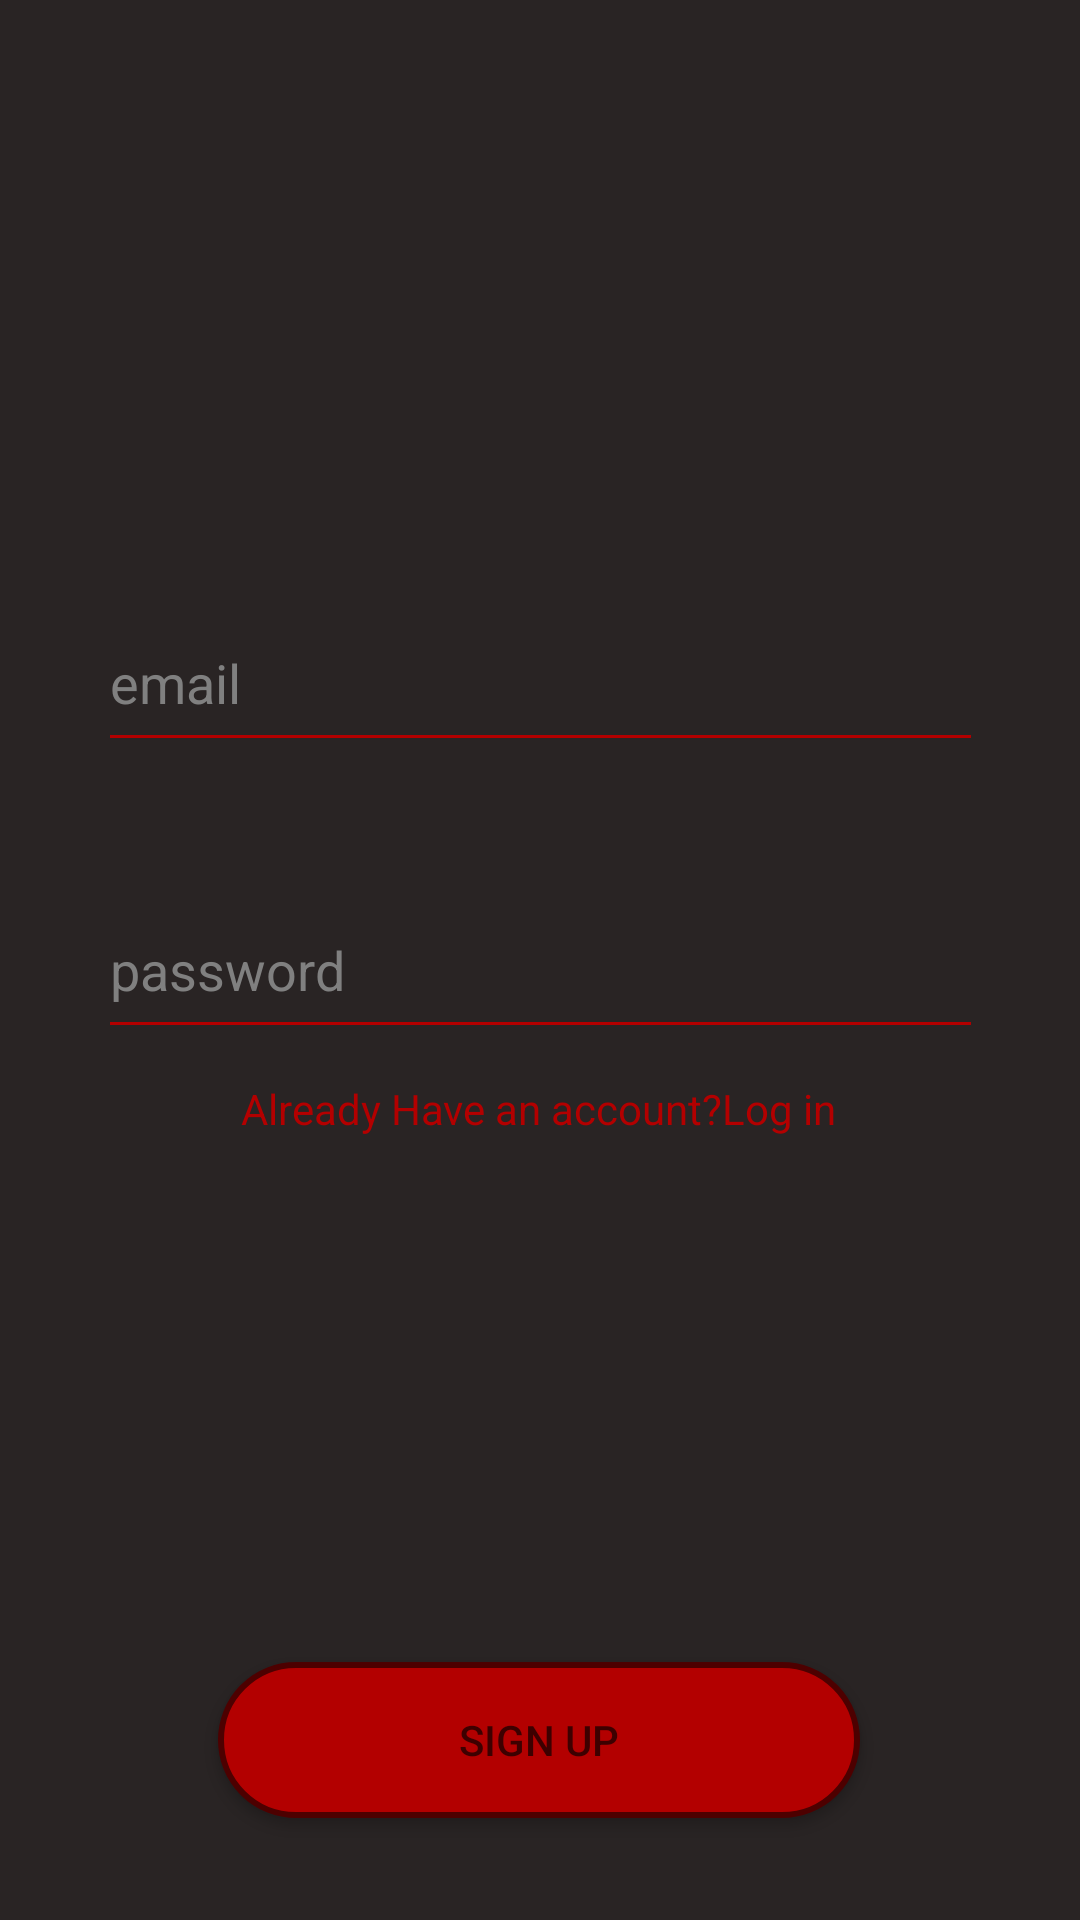

Reconstruct the res/layout file that produces this screen, plus the resources it refers to.
<!-- AndroidManifest.xml: application theme AppTheme -->
<!-- res/layout/activity_sign_up.xml -->
<?xml version="1.0" encoding="utf-8"?>
<androidx.constraintlayout.widget.ConstraintLayout xmlns:android="http://schemas.android.com/apk/res/android"
    xmlns:app="http://schemas.android.com/apk/res-auto"
    xmlns:tools="http://schemas.android.com/tools"
    android:layout_width="match_parent"
    android:layout_height="match_parent"
    tools:context=".MainActivity">


    <EditText
        android:id="@+id/editTextEmailAddressLogIn"
        android:layout_width="295dp"
        android:layout_height="56dp"
        android:backgroundTint="#b30000"
        android:drawableTint="#FFFFFF"
        android:ems="10"
        android:foregroundTint="#ff1a1a"
        android:hint="email"
        android:inputType="textEmailAddress"
        android:textColorHint="#808080"
        android:textCursorDrawable="@drawable/cursorcolor"
        app:layout_constraintBottom_toBottomOf="parent"
        app:layout_constraintEnd_toEndOf="parent"
        app:layout_constraintStart_toStartOf="parent"
        app:layout_constraintTop_toTopOf="parent"
        app:layout_constraintVertical_bias="0.339" />

    <EditText
        android:id="@+id/editTextPasswordLogIn"
        android:layout_width="295dp"
        android:layout_height="56dp"
        android:layout_marginBottom="140dp"
        android:backgroundTint="#b30000"
        android:ems="10"
        android:foregroundTint="#ff1a1a"
        android:hint="password"
        android:inputType="textPassword"
        android:textColorHint="#808080"
        android:textCursorDrawable="@drawable/cursorcolor"
        app:layout_constraintBottom_toBottomOf="parent"
        app:layout_constraintEnd_toEndOf="parent"
        app:layout_constraintStart_toStartOf="parent"
        app:layout_constraintTop_toBottomOf="@+id/editTextEmailAddressLogIn"
        app:layout_constraintVertical_bias="0.208" />

    <Button
        android:id="@+id/signUpButton"
        android:layout_width="214dp"
        android:layout_height="52dp"
        android:layout_marginBottom="28dp"
        android:background="@drawable/circledrawable"
        android:text="Sign Up"
        android:textColor="#3d0000"
        app:layout_constraintBottom_toBottomOf="parent"
        app:layout_constraintEnd_toEndOf="parent"
        app:layout_constraintHorizontal_bias="0.497"
        app:layout_constraintStart_toStartOf="parent"
        app:layout_constraintTop_toBottomOf="@+id/logInView"
        app:layout_constraintVertical_bias="0.967" />

    <TextView
        android:id="@+id/logInView"
        android:layout_width="wrap_content"
        android:layout_height="wrap_content"
        android:layout_marginBottom="232dp"
        android:text="Already Have an account?Log in"
        android:textColor="#b30000"
        app:layout_constraintBottom_toBottomOf="parent"
        app:layout_constraintEnd_toEndOf="parent"
        app:layout_constraintHorizontal_bias="0.497"
        app:layout_constraintStart_toStartOf="parent"
        app:layout_constraintTop_toBottomOf="@+id/editTextPasswordLogIn"
        app:layout_constraintVertical_bias="0.264" />

</androidx.constraintlayout.widget.ConstraintLayout>
<!-- resources referenced by this layout -->
<resources>
  <!-- drawable circledrawable (drawable) -->
  <?xml version="1.0" encoding="utf-8"?>
  <selector xmlns:android="http://schemas.android.com/apk/res/android">
      <item android:state_pressed="false">
          <shape android:shape="rectangle">
              <corners android:radius="1000dp" />
              <solid android:color="#b30000"/>
              <stroke
                  android:width="2dip"
                  android:color="#4d0000" />
              <padding
                  android:bottom="4dp"
                  android:left="4dp"
                  android:right="4dp"
                  android:top="4dp" />
          </shape>
      </item>
      <item android:state_pressed="true">
          <shape android:shape="rectangle">
              <corners android:radius="1000dp" />
              <solid android:color="#ff1a1a" />
              <stroke
                  android:width="2dip"
                  android:color="#4d0000" />
              <padding
                  android:bottom="4dp"
                  android:left="4dp"
                  android:right="4dp"
                  android:top="4dp" />
          </shape>
      </item>
  </selector>
  <!-- drawable cursorcolor (drawable) -->
  <?xml version="1.0" encoding="utf-8"?>
  <shape xmlns:android="http://schemas.android.com/apk/res/android"
      android:shape="rectangle" >
  
      <solid android:color="#ff1a1a" />
  
      <size android:width="2dp" />
  
  </shape>
  <style name="AppTheme" parent="Theme.AppCompat.Light.NoActionBar">
          
          <item name="colorPrimary">@color/colorPrimary</item>
          <item name="colorPrimaryDark">@color/colorPrimarySubtle</item>
          <item name="colorPrimaryVariant">@color/colorPrimaryVariant</item>
          <item name="colorAccent">@color/colorAccent</item>
          <item name="android:windowBackground">@color/colorPrimary</item>
          <item name="popupMenuStyle">@style/PopupMenu</item>
          <item name="tabStyle">@style/AppTabLayout</item>
          <item name="android:textColor">@color/colorPrimaryVariant</item>
          <item name="android:radioButtonStyle">@style/RadioButton</item>
          <item name="android:alertDialogTheme">@style/AlertDialogStyle</item>
          <item name="android:toolbarStyle">@style/Toolbar</item>
          <item name="android:editTextColor">@color/colorPrimaryVariant</item>
      </style>
  <color name="colorPrimary">#292424</color>
  <color name="colorPrimarySubtle">#656565</color>
  <color name="colorPrimaryVariant">#FFFFFF</color>
  <color name="colorAccent">#b30000</color>
  <style name="PopupMenu" parent="Widget.AppCompat.PopupMenu">
          <item name="android:textColor">@color/colorPrimaryVariant</item>
          <item name="android:itemBackground">@color/colorPrimary</item>
      </style>
  <style name="AppTabLayout" parent="Widget.Design.TabLayout">
          <item name="tabIndicatorColor">@color/colorAccent</item>
          <item name="tabBackground">@color/colorPrimary</item>
          <item name="tabSelectedTextColor">@color/colorPrimaryVariant</item>
          <item name="tabTextColor">@color/colorPrimarySubtle</item>
      </style>
  <style name="RadioButton" parent="Widget.AppCompat.CompoundButton.RadioButton">
          <item name="colorControlActivated">@color/colorSecondaryAccent</item>
          <item name="android:textColor">@color/colorPrimaryVariant</item>
      </style>
  <style name="AlertDialogStyle" parent="Theme.AppCompat.Light.Dialog">
          <item name="android:colorAccent">@color/colorPrimaryVariant</item>
          <item name="android:textColor">@color/colorAccent</item>
          <item name="android:windowBackground">@color/colorPrimary</item>
          <item name="android:textColorPrimary">@color/colorPrimaryVariant</item>
      </style>
  <style name="Toolbar" parent="ThemeOverlay.MaterialComponents.Toolbar.Primary">
          
          <item name="colorOnPrimary">@color/colorPrimaryVariant</item>
          <item name="android:titleTextColor">@color/colorPrimaryVariant</item>
      </style>
  <color name="colorSecondaryAccent">#b30000</color>
</resources>
